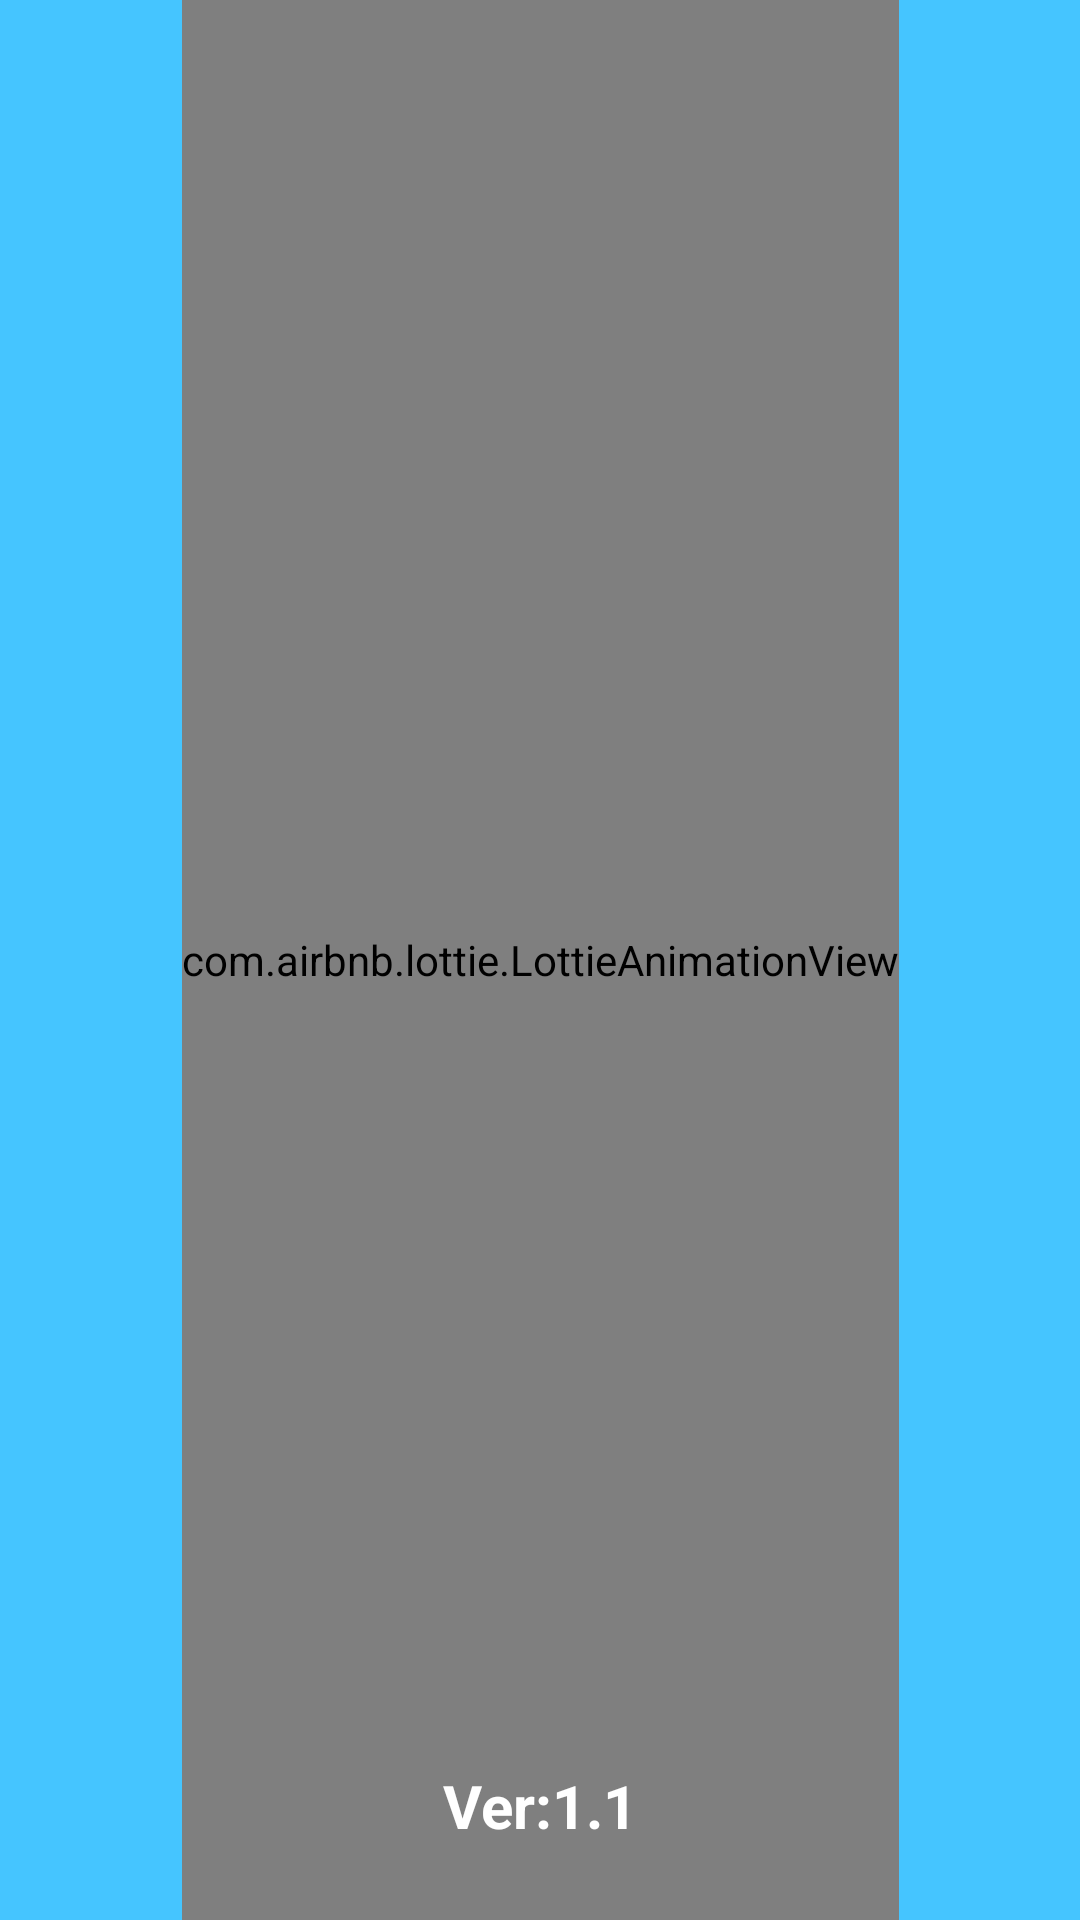

The Android layout XML behind this screen, and the referenced resources:
<!-- AndroidManifest.xml: application theme Theme.WeatherApp -->
<!-- res/layout/activity_splash_screen.xml -->
<?xml version="1.0" encoding="utf-8"?>
<androidx.constraintlayout.widget.ConstraintLayout xmlns:android="http://schemas.android.com/apk/res/android"
    xmlns:app="http://schemas.android.com/apk/res-auto"
    xmlns:tools="http://schemas.android.com/tools"
    android:id="@+id/main"
    android:layout_width="match_parent"
    android:layout_height="match_parent"
    tools:context=".SplashScreen"
    android:background="#45C5FF"
    >

    <com.airbnb.lottie.LottieAnimationView
        android:id="@+id/lottieAnimationView3"
        android:layout_width="wrap_content"
        android:layout_height="match_parent"
        app:layout_constraintBottom_toBottomOf="parent"
        app:layout_constraintEnd_toEndOf="parent"
        app:layout_constraintStart_toStartOf="parent"
        app:layout_constraintTop_toTopOf="parent"
        app:lottie_autoPlay="true"
        app:lottie_loop="true"
        app:lottie_rawRes="@raw/splash" />

    <TextView
        android:id="@+id/textView16"
        android:layout_width="wrap_content"
        android:layout_height="wrap_content"
        android:text="Ver:1.1"
        android:textColor="@color/white"
        android:textSize="20dp"
        android:textStyle="bold"
        app:layout_constraintBottom_toBottomOf="parent"
        app:layout_constraintEnd_toEndOf="parent"
        app:layout_constraintStart_toStartOf="parent"
        app:layout_constraintTop_toTopOf="parent"
        app:layout_constraintVertical_bias="0.96" />
</androidx.constraintlayout.widget.ConstraintLayout>
<!-- resources referenced by this layout -->
<resources>
  <color name="white">#FFFFFFFF</color>
  <style name="Theme.WeatherApp" parent="Base.Theme.WeatherApp" />
  <style name="Base.Theme.WeatherApp" parent="Theme.Material3.DayNight.NoActionBar">
          
          
      </style>
</resources>
